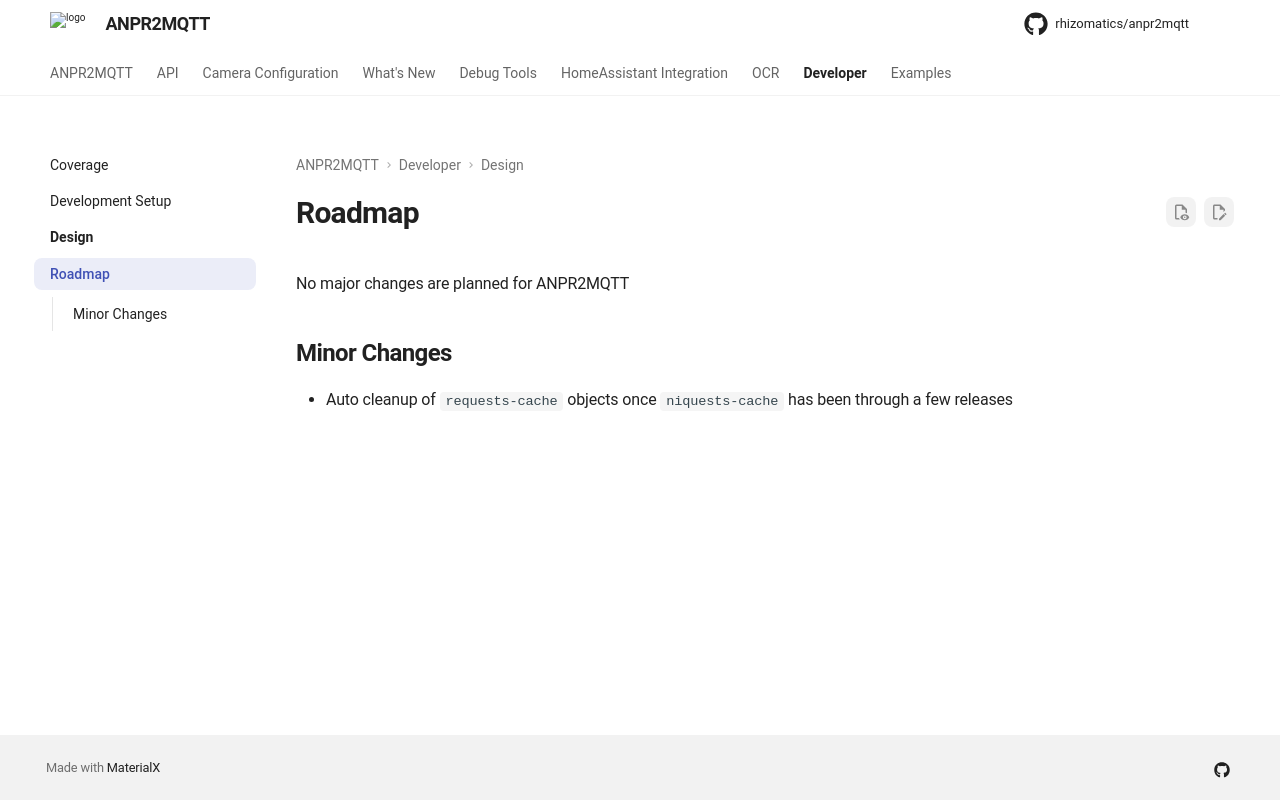

repository: rhizomatics/anpr2mqtt · page: developer/design/roadmap/index.html · generator: mkdocs

# Roadmap

No major changes are planned for ANPR2MQTT

## Minor Changes

- Auto cleanup of `requests-cache` objects once `niquests-cache` has been through a few releases
